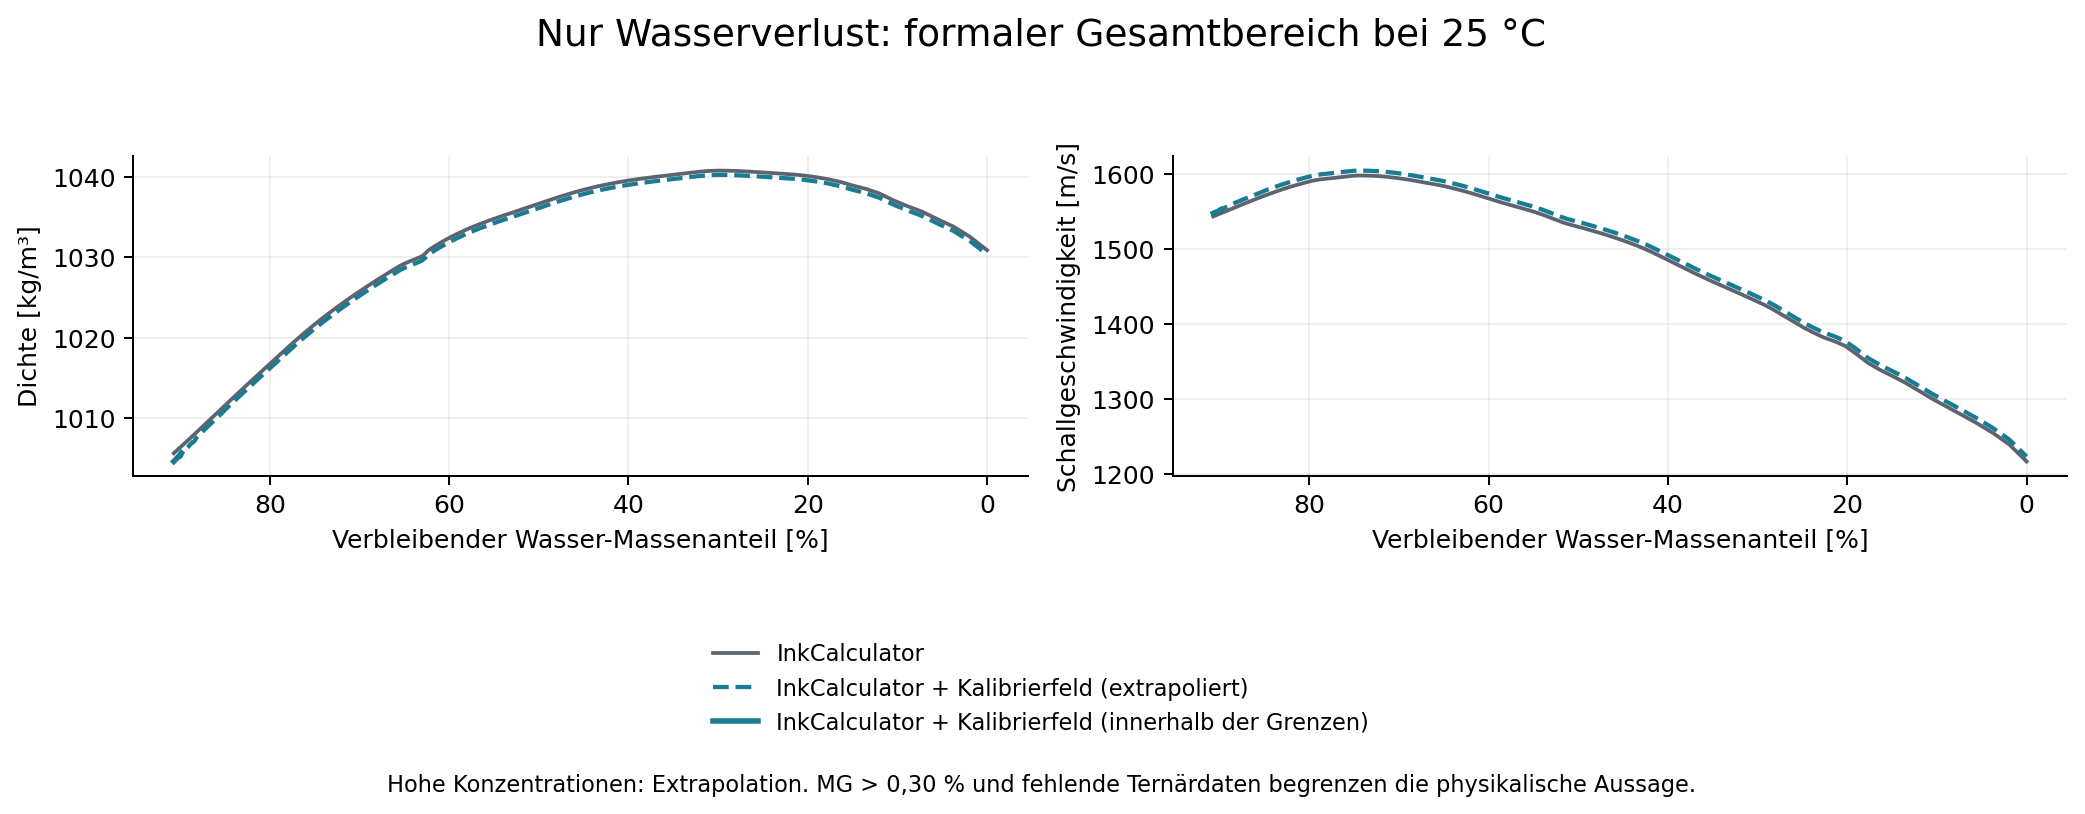

Data behind this chart, as committed beside it:
Scenario, Loss_g_per_100g_initial, Temperature_C, Remaining_total_g, m_Al_g, Al_wt_pct, m_IPA_g, IPA_wt_pct, m_PG_g, PG_wt_pct, m_MG_g, MG_wt_pct, m_Water_g, Water_wt_pct, Rho_Physics_kg_m3, Rho_Hybrid_kg_m3, Rho_Hybrid_latest_MGfree_kg_m3, A_Rho_kg_m3, C_Physics_m_s, C_Hybrid_m_s, C_Hybrid_latest_MGfree_m_s, A_C_m_s, Outside_field_box, Outside_axes
water, 0.0, 25.0, 100.0, 1.81, 1.81, 3.63, 3.63, 3.63, 3.63, 0.22, 0.22, 90.71, 90.71, 1006, 1005, 1005, -1.015, 1544, 1548, 1547, 4.051, False, 
water, 0.1814, 25.0, 99.82, 1.81, 1.813, 3.63, 3.637, 3.63, 3.637, 0.22, 0.2204, 90.53, 90.69, 1006, 1005, 1005, -1.014, 1544, 1548, 1547, 4.052, False, 
water, 0.3628, 25.0, 99.64, 1.81, 1.817, 3.63, 3.643, 3.63, 3.643, 0.22, 0.2208, 90.35, 90.68, 1006, 1005, 1005, -1.012, 1544, 1548, 1547, 4.053, False, 
water, 0.5443, 25.0, 99.46, 1.81, 1.82, 3.63, 3.65, 3.63, 3.65, 0.22, 0.2212, 90.17, 90.66, 1006, 1005, 1005, -1.011, 1544, 1548, 1547, 4.055, False, 
water, 0.7257, 25.0, 99.27, 1.81, 1.823, 3.63, 3.657, 3.63, 3.657, 0.22, 0.2216, 89.98, 90.64, 1006, 1005, 1005, -1.01, 1544, 1548, 1547, 4.056, False, 
water, 0.9071, 25.0, 99.09, 1.81, 1.827, 3.63, 3.663, 3.63, 3.663, 0.22, 0.222, 89.8, 90.62, 1006, 1005, 1005, -1.008, 1544, 1548, 1547, 4.057, False, 
water, 1.089, 25.0, 98.91, 1.81, 1.83, 3.63, 3.67, 3.63, 3.67, 0.22, 0.2224, 89.62, 90.61, 1006, 1005, 1005, -1.006, 1544, 1548, 1547, 4.058, False, 
water, 1.27, 25.0, 98.73, 1.81, 1.833, 3.63, 3.677, 3.63, 3.677, 0.22, 0.2228, 89.44, 90.59, 1006, 1005, 1005, -1.005, 1544, 1548, 1547, 4.059, False, 
water, 1.451, 25.0, 98.55, 1.81, 1.837, 3.63, 3.683, 3.63, 3.683, 0.22, 0.2232, 89.26, 90.57, 1006, 1005, 1005, -1.003, 1544, 1549, 1547, 4.06, False, 
water, 1.633, 25.0, 98.37, 1.81, 1.84, 3.63, 3.69, 3.63, 3.69, 0.22, 0.2237, 89.08, 90.56, 1006, 1005, 1005, -1, 1545, 1549, 1547, 4.061, False, 
water, 1.814, 25.0, 98.19, 1.81, 1.843, 3.63, 3.697, 3.63, 3.697, 0.22, 0.2241, 88.9, 90.54, 1006, 1005, 1005, -0.9981, 1545, 1549, 1548, 4.062, False, 
water, 1.996, 25.0, 98, 1.81, 1.847, 3.63, 3.704, 3.63, 3.704, 0.22, 0.2245, 88.71, 90.52, 1006, 1005, 1005, -0.9957, 1545, 1549, 1548, 4.064, False, 
water, 2.177, 25.0, 97.82, 1.81, 1.85, 3.63, 3.711, 3.63, 3.711, 0.22, 0.2249, 88.53, 90.5, 1006, 1005, 1005, -0.9931, 1545, 1549, 1548, 4.065, False, 
water, 2.358, 25.0, 97.64, 1.81, 1.854, 3.63, 3.718, 3.63, 3.718, 0.22, 0.2253, 88.35, 90.49, 1006, 1005, 1005, -0.9903, 1545, 1549, 1548, 4.066, False, 
water, 2.54, 25.0, 97.46, 1.81, 1.857, 3.63, 3.725, 3.63, 3.725, 0.22, 0.2257, 88.17, 90.47, 1006, 1005, 1005, -0.9874, 1545, 1549, 1548, 4.068, False, 
water, 2.721, 25.0, 97.28, 1.81, 1.861, 3.63, 3.732, 3.63, 3.732, 0.22, 0.2262, 87.99, 90.45, 1006, 1005, 1005, -0.9844, 1545, 1549, 1548, 4.069, False, 
water, 2.903, 25.0, 97.1, 1.81, 1.864, 3.63, 3.739, 3.63, 3.739, 0.22, 0.2266, 87.81, 90.43, 1006, 1005, 1005, -0.9813, 1545, 1549, 1548, 4.071, False, 
water, 3.084, 25.0, 96.92, 1.81, 1.868, 3.63, 3.746, 3.63, 3.746, 0.22, 0.227, 87.63, 90.41, 1006, 1005, 1005, -0.978, 1545, 1549, 1548, 4.072, False, 
water, 3.266, 25.0, 96.73, 1.81, 1.871, 3.63, 3.753, 3.63, 3.753, 0.22, 0.2274, 87.44, 90.4, 1006, 1005, 1005, -0.9746, 1545, 1549, 1548, 4.074, False, 
water, 3.447, 25.0, 96.55, 1.81, 1.875, 3.63, 3.76, 3.63, 3.76, 0.22, 0.2279, 87.26, 90.38, 1006, 1005, 1005, -0.971, 1545, 1549, 1548, 4.076, False, 
water, 3.628, 25.0, 96.37, 1.81, 1.878, 3.63, 3.767, 3.63, 3.767, 0.22, 0.2283, 87.08, 90.36, 1006, 1005, 1005, -0.9674, 1545, 1550, 1548, 4.078, False, 
water, 3.81, 25.0, 96.19, 1.81, 1.882, 3.63, 3.774, 3.63, 3.774, 0.22, 0.2287, 86.9, 90.34, 1006, 1005, 1005, -0.9636, 1546, 1550, 1548, 4.08, False, 
water, 3.991, 25.0, 96.01, 1.81, 1.885, 3.63, 3.781, 3.63, 3.781, 0.22, 0.2291, 86.72, 90.32, 1006, 1005, 1005, -0.9597, 1546, 1550, 1549, 4.082, False, 
water, 4.173, 25.0, 95.83, 1.81, 1.889, 3.63, 3.788, 3.63, 3.788, 0.22, 0.2296, 86.54, 90.31, 1006, 1005, 1005, -0.9557, 1546, 1550, 1549, 4.084, False, 
water, 4.354, 25.0, 95.65, 1.81, 1.892, 3.63, 3.795, 3.63, 3.795, 0.22, 0.23, 86.36, 90.29, 1006, 1005, 1005, -0.9517, 1546, 1550, 1549, 4.086, False, 
water, 4.535, 25.0, 95.46, 1.81, 1.896, 3.63, 3.802, 3.63, 3.802, 0.22, 0.2305, 86.17, 90.27, 1006, 1005, 1005, -0.9475, 1546, 1550, 1549, 4.089, False, 
water, 4.717, 25.0, 95.28, 1.81, 1.9, 3.63, 3.81, 3.63, 3.81, 0.22, 0.2309, 85.99, 90.25, 1006, 1005, 1006, -0.9432, 1546, 1550, 1549, 4.092, False, 
water, 4.898, 25.0, 95.1, 1.81, 1.903, 3.63, 3.817, 3.63, 3.817, 0.22, 0.2313, 85.81, 90.23, 1006, 1005, 1006, -0.9389, 1546, 1550, 1549, 4.094, False, 
water, 5.08, 25.0, 94.92, 1.81, 1.907, 3.63, 3.824, 3.63, 3.824, 0.22, 0.2318, 85.63, 90.21, 1006, 1005, 1006, -0.9345, 1546, 1550, 1549, 4.097, False, 
water, 5.261, 25.0, 94.74, 1.81, 1.911, 3.63, 3.832, 3.63, 3.832, 0.22, 0.2322, 85.45, 90.19, 1006, 1005, 1006, -0.93, 1546, 1550, 1549, 4.1, False, 
water, 5.443, 25.0, 94.56, 1.81, 1.914, 3.63, 3.839, 3.63, 3.839, 0.22, 0.2327, 85.27, 90.18, 1006, 1005, 1006, -0.9255, 1546, 1551, 1549, 4.103, False, 
water, 5.624, 25.0, 94.38, 1.81, 1.918, 3.63, 3.846, 3.63, 3.846, 0.22, 0.2331, 85.09, 90.16, 1006, 1005, 1006, -0.9209, 1547, 1551, 1549, 4.106, False, 
water, 5.805, 25.0, 94.19, 1.81, 1.922, 3.63, 3.854, 3.63, 3.854, 0.22, 0.2336, 84.9, 90.14, 1006, 1005, 1006, -0.9163, 1547, 1551, 1549, 4.109, False, 
water, 5.987, 25.0, 94.01, 1.81, 1.925, 3.63, 3.861, 3.63, 3.861, 0.22, 0.234, 84.72, 90.12, 1006, 1005, 1006, -0.9116, 1547, 1551, 1550, 4.113, False, 
water, 6.168, 25.0, 93.83, 1.81, 1.929, 3.63, 3.869, 3.63, 3.869, 0.22, 0.2345, 84.54, 90.1, 1006, 1005, 1006, -0.907, 1547, 1551, 1550, 4.116, False, 
water, 6.35, 25.0, 93.65, 1.81, 1.933, 3.63, 3.876, 3.63, 3.876, 0.22, 0.2349, 84.36, 90.08, 1006, 1005, 1006, -1.039, 1547, 1551, 1550, 4.138, False, 
water, 6.531, 25.0, 93.47, 1.81, 1.936, 3.63, 3.884, 3.63, 3.884, 0.22, 0.2354, 84.18, 90.06, 1006, 1005, 1006, -1.038, 1547, 1551, 1550, 4.142, False, 
water, 6.713, 25.0, 93.29, 1.81, 1.94, 3.63, 3.891, 3.63, 3.891, 0.22, 0.2358, 84, 90.04, 1006, 1005, 1006, -1.036, 1547, 1551, 1550, 4.146, False, 
water, 6.894, 25.0, 93.11, 1.81, 1.944, 3.63, 3.899, 3.63, 3.899, 0.22, 0.2363, 83.82, 90.02, 1006, 1005, 1006, -1.034, 1547, 1551, 1550, 4.15, False, 
water, 7.075, 25.0, 92.92, 1.81, 1.948, 3.63, 3.906, 3.63, 3.906, 0.22, 0.2368, 83.63, 90, 1006, 1005, 1006, -1.032, 1547, 1551, 1550, 4.154, False, 
water, 7.257, 25.0, 92.74, 1.81, 1.952, 3.63, 3.914, 3.63, 3.914, 0.22, 0.2372, 83.45, 89.98, 1006, 1005, 1006, -1.031, 1547, 1552, 1550, 4.158, False, 
water, 7.438, 25.0, 92.56, 1.81, 1.955, 3.63, 3.922, 3.63, 3.922, 0.22, 0.2377, 83.27, 89.96, 1006, 1005, 1006, -1.029, 1547, 1552, 1550, 4.163, False, 
water, 7.62, 25.0, 92.38, 1.81, 1.959, 3.63, 3.929, 3.63, 3.929, 0.22, 0.2381, 83.09, 89.94, 1006, 1005, 1006, -1.027, 1548, 1552, 1551, 4.167, False, 
water, 7.801, 25.0, 92.2, 1.81, 1.963, 3.63, 3.937, 3.63, 3.937, 0.22, 0.2386, 82.91, 89.92, 1006, 1006, 1006, -0.833, 1548, 1553, 1551, 4.896, False, 
water, 7.982, 25.0, 92.02, 1.81, 1.967, 3.63, 3.945, 3.63, 3.945, 0.22, 0.2391, 82.73, 89.9, 1006, 1006, 1006, -0.8282, 1548, 1553, 1551, 4.916, False, 
water, 8.164, 25.0, 91.84, 1.81, 1.971, 3.63, 3.953, 3.63, 3.953, 0.22, 0.2396, 82.55, 89.88, 1006, 1006, 1006, -0.8235, 1548, 1553, 1551, 4.937, False, 
water, 8.345, 25.0, 91.65, 1.81, 1.975, 3.63, 3.961, 3.63, 3.961, 0.22, 0.24, 82.36, 89.86, 1006, 1006, 1006, -0.8189, 1548, 1553, 1551, 4.957, True, MG
water, 8.527, 25.0, 91.47, 1.81, 1.979, 3.63, 3.968, 3.63, 3.968, 0.22, 0.2405, 82.18, 89.84, 1007, 1006, 1006, -0.8143, 1548, 1553, 1551, 4.977, True, MG
water, 8.708, 25.0, 91.29, 1.81, 1.983, 3.63, 3.976, 3.63, 3.976, 0.22, 0.241, 82, 89.82, 1007, 1006, 1006, -0.8098, 1548, 1553, 1551, 4.998, True, MG
water, 8.89, 25.0, 91.11, 1.81, 1.987, 3.63, 3.984, 3.63, 3.984, 0.22, 0.2415, 81.82, 89.8, 1007, 1006, 1006, -0.8053, 1548, 1553, 1551, 5.018, True, MG
water, 9.071, 25.0, 90.93, 1.81, 1.991, 3.63, 3.992, 3.63, 3.992, 0.22, 0.2419, 81.64, 89.78, 1007, 1006, 1006, -0.801, 1548, 1553, 1551, 5.038, True, MG
water, 9.252, 25.0, 90.75, 1.81, 1.995, 3.63, 4, 3.63, 4, 0.22, 0.2424, 81.46, 89.76, 1007, 1006, 1006, -0.7966, 1548, 1554, 1551, 5.058, True, MG
water, 9.434, 25.0, 90.57, 1.81, 1.999, 3.63, 4.008, 3.63, 4.008, 0.22, 0.2429, 81.28, 89.74, 1007, 1006, 1006, -0.7924, 1549, 1554, 1552, 5.078, True, MG
water, 9.615, 25.0, 90.38, 1.81, 2.003, 3.63, 4.016, 3.63, 4.016, 0.22, 0.2434, 81.09, 89.72, 1007, 1006, 1006, -0.7882, 1549, 1554, 1552, 5.099, True, MG
water, 9.797, 25.0, 90.2, 1.81, 2.007, 3.63, 4.024, 3.63, 4.024, 0.22, 0.2439, 80.91, 89.7, 1007, 1006, 1006, -0.7841, 1549, 1554, 1552, 5.119, True, MG
water, 9.978, 25.0, 90.02, 1.81, 2.011, 3.63, 4.032, 3.63, 4.032, 0.22, 0.2444, 80.73, 89.68, 1007, 1006, 1006, -0.7801, 1549, 1554, 1552, 5.138, True, MG
water, 10.16, 25.0, 89.84, 1.81, 2.015, 3.63, 4.04, 3.63, 4.04, 0.22, 0.2449, 80.55, 89.66, 1007, 1006, 1006, -0.7762, 1549, 1554, 1552, 5.158, True, MG
water, 10.34, 25.0, 89.66, 1.81, 2.019, 3.63, 4.049, 3.63, 4.049, 0.22, 0.2454, 80.37, 89.64, 1007, 1006, 1006, -0.7723, 1549, 1554, 1552, 5.178, True, MG
water, 10.52, 25.0, 89.48, 1.81, 2.023, 3.63, 4.057, 3.63, 4.057, 0.22, 0.2459, 80.19, 89.62, 1007, 1006, 1006, -0.8831, 1549, 1554, 1552, 5.084, True, MG
water, 10.7, 25.0, 89.3, 1.81, 2.027, 3.63, 4.065, 3.63, 4.065, 0.22, 0.2464, 80.01, 89.6, 1007, 1006, 1006, -0.8811, 1549, 1554, 1552, 5.101, True, MG
... 441 more rows
